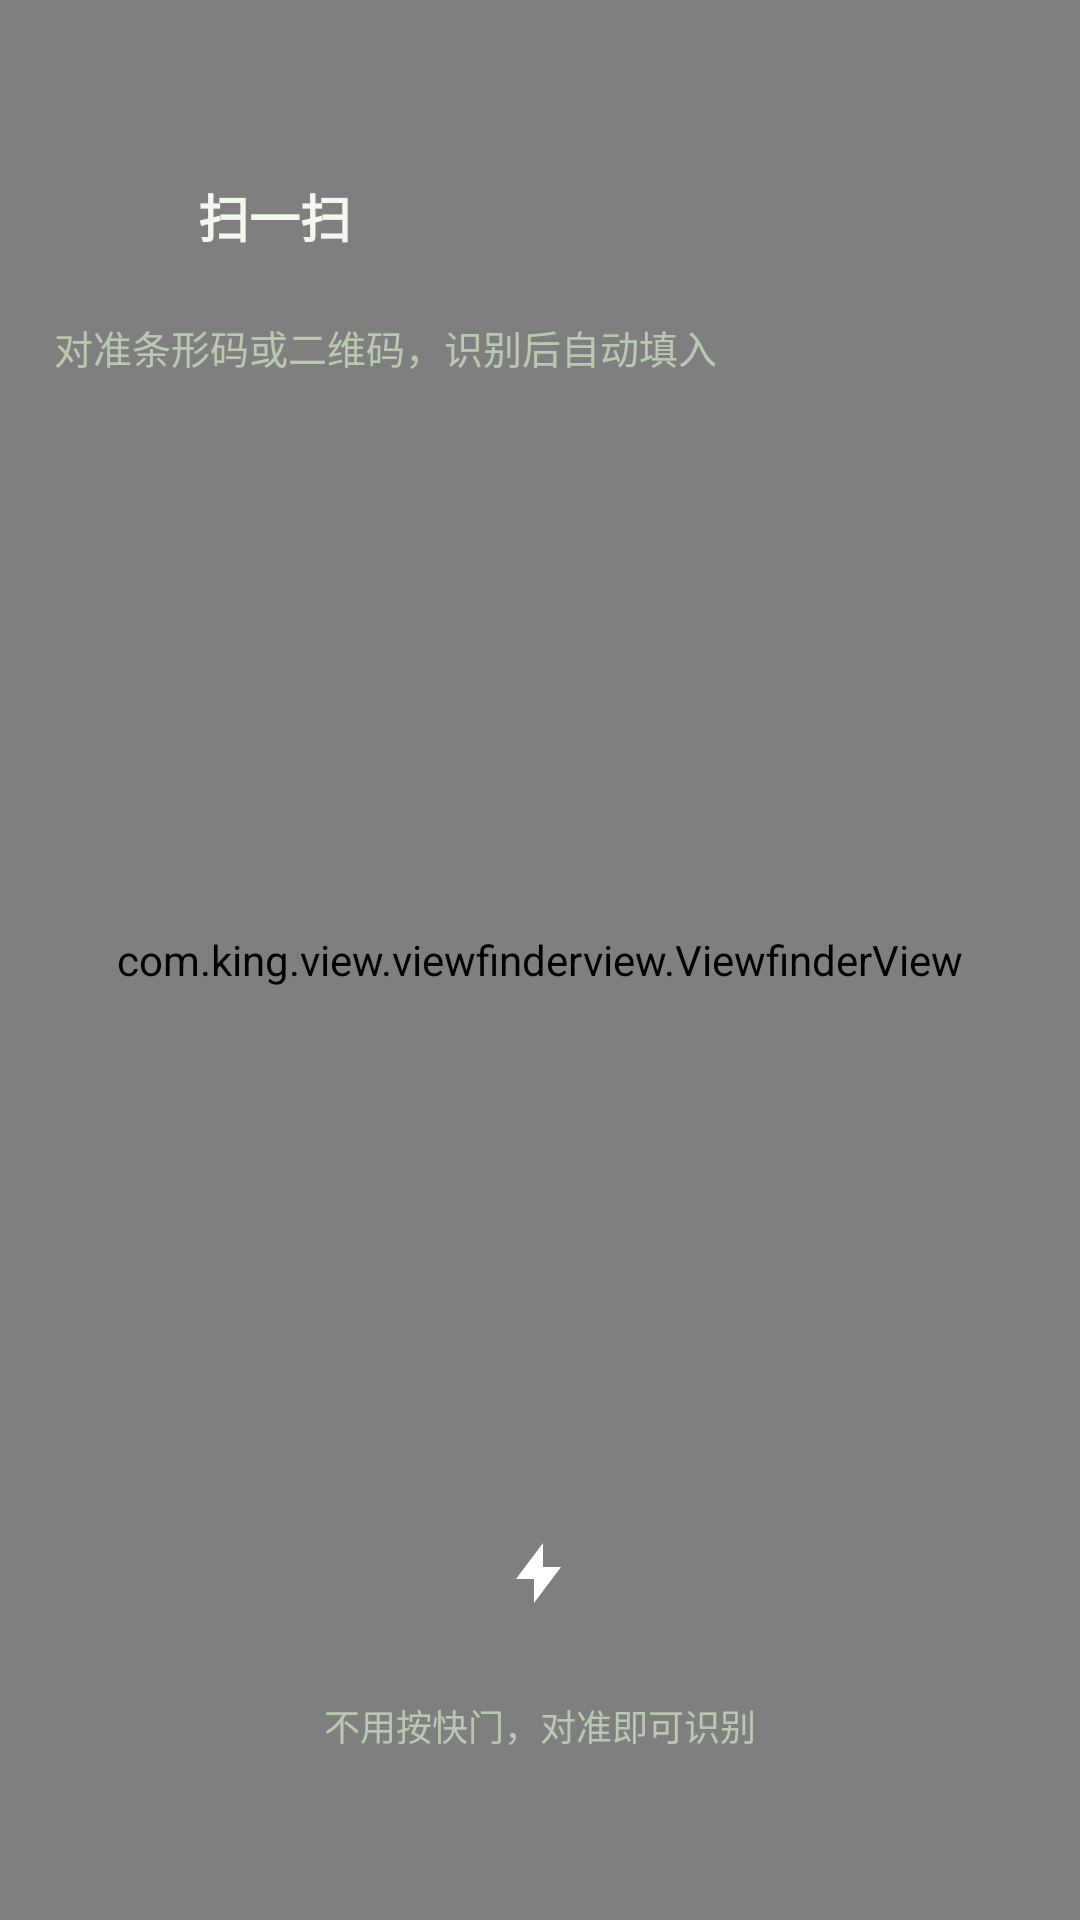

Layout XML and referenced resources for this Android screen:
<!-- AndroidManifest.xml: activity theme Theme.Lemon.Scan -->
<!-- res/layout/activity_scan.xml -->
<?xml version="1.0" encoding="utf-8"?>
<FrameLayout xmlns:android="http://schemas.android.com/apk/res/android"
    android:layout_width="match_parent"
    android:layout_height="match_parent"
    android:background="@color/scan_backdrop">

    <androidx.camera.view.PreviewView
        android:id="@+id/scan_preview"
        android:layout_width="match_parent"
        android:layout_height="match_parent" />

    <com.king.view.viewfinderview.ViewfinderView
        android:id="@+id/scan_viewfinder"
        android:layout_width="match_parent"
        android:layout_height="match_parent" />

    
    <LinearLayout
        android:layout_width="match_parent"
        android:layout_height="wrap_content"
        android:layout_gravity="top"
        android:orientation="vertical"
        android:paddingStart="12dp"
        android:paddingTop="48dp"
        android:paddingEnd="20dp">

        <LinearLayout
            android:layout_width="match_parent"
            android:layout_height="wrap_content"
            android:gravity="center_vertical"
            android:orientation="horizontal">

            <ImageView
                android:id="@+id/scan_back"
                android:layout_width="48dp"
                android:layout_height="48dp"
                android:background="@drawable/scan_round_button_bg"
                android:contentDescription="@string/scan_back"
                android:padding="12dp"
                android:src="@drawable/ic_scan_back" />

            <TextView
                android:layout_width="0dp"
                android:layout_height="wrap_content"
                android:layout_marginStart="6dp"
                android:layout_weight="1"
                android:text="@string/scan_title"
                android:textColor="@color/scan_title_text"
                android:textSize="17sp"
                android:textStyle="bold" />
        </LinearLayout>

        <TextView
            android:layout_width="wrap_content"
            android:layout_height="wrap_content"
            android:layout_marginTop="10dp"
            android:layout_marginStart="6dp"
            android:text="@string/scan_hint"
            android:textColor="@color/scan_hint_text"
            android:textSize="13sp" />
    </LinearLayout>

    
    <LinearLayout
        android:layout_width="match_parent"
        android:layout_height="wrap_content"
        android:layout_gravity="bottom"
        android:gravity="center_horizontal"
        android:orientation="vertical"
        android:paddingBottom="56dp">

        <ImageView
            android:id="@+id/scan_flashlight"
            android:layout_width="56dp"
            android:layout_height="56dp"
            android:background="@drawable/scan_round_button_bg"
            android:contentDescription="@string/scan_flashlight"
            android:padding="16dp"
            android:src="@drawable/scan_flashlight_selector" />

        <TextView
            android:layout_width="wrap_content"
            android:layout_height="wrap_content"
            android:layout_marginTop="14dp"
            android:text="@string/scan_footer_hint"
            android:textColor="@color/scan_hint_text"
            android:textSize="12sp" />
    </LinearLayout>
</FrameLayout>
<!-- resources referenced by this layout -->
<resources>
  <color name="scan_backdrop">#0B120C</color>
  <color name="scan_hint_text">#B9C8B0</color>
  <color name="scan_title_text">#F2F8EE</color>
  <!-- drawable scan_flashlight_selector (drawable) -->
  <?xml version="1.0" encoding="utf-8"?>
  <selector xmlns:android="http://schemas.android.com/apk/res/android">
      <item android:drawable="@drawable/ic_scan_flashlight_on" android:state_selected="true" />
      <item android:drawable="@drawable/ic_scan_flashlight_off" />
  </selector>
  <string name="scan_back">返回</string>
  <string name="scan_flashlight">手电筒</string>
  <string name="scan_footer_hint">不用按快门，对准即可识别</string>
  <string name="scan_hint">对准条形码或二维码，识别后自动填入</string>
  <string name="scan_title">扫一扫</string>
  <style name="Theme.Lemon.Scan" parent="Theme.AppCompat.NoActionBar">
          
          <item name="android:windowBackground">@color/scan_backdrop</item>
          <item name="android:statusBarColor">@android:color/transparent</item>
          <item name="android:navigationBarColor">@color/scan_backdrop</item>
          <item name="android:windowLightStatusBar">false</item>
          <item name="android:windowLightNavigationBar">false</item>
      </style>
  <!-- drawable ic_scan_flashlight_on (drawable) -->
  <?xml version="1.0" encoding="utf-8"?>
  <vector xmlns:android="http://schemas.android.com/apk/res/android"
      android:width="24dp"
      android:height="24dp"
      android:viewportWidth="24"
      android:viewportHeight="24">
      <path
          android:fillColor="#8FD06A"
          android:pathData="M13,2L4,14h6v8l9,-12h-6z" />
  </vector>
  <!-- drawable ic_scan_flashlight_off (drawable) -->
  <?xml version="1.0" encoding="utf-8"?>
  <vector xmlns:android="http://schemas.android.com/apk/res/android"
      android:width="24dp"
      android:height="24dp"
      android:viewportWidth="24"
      android:viewportHeight="24">
      <path
          android:fillColor="#FFFFFF"
          android:pathData="M13,2L4,14h6v8l9,-12h-6z" />
  </vector>
</resources>
